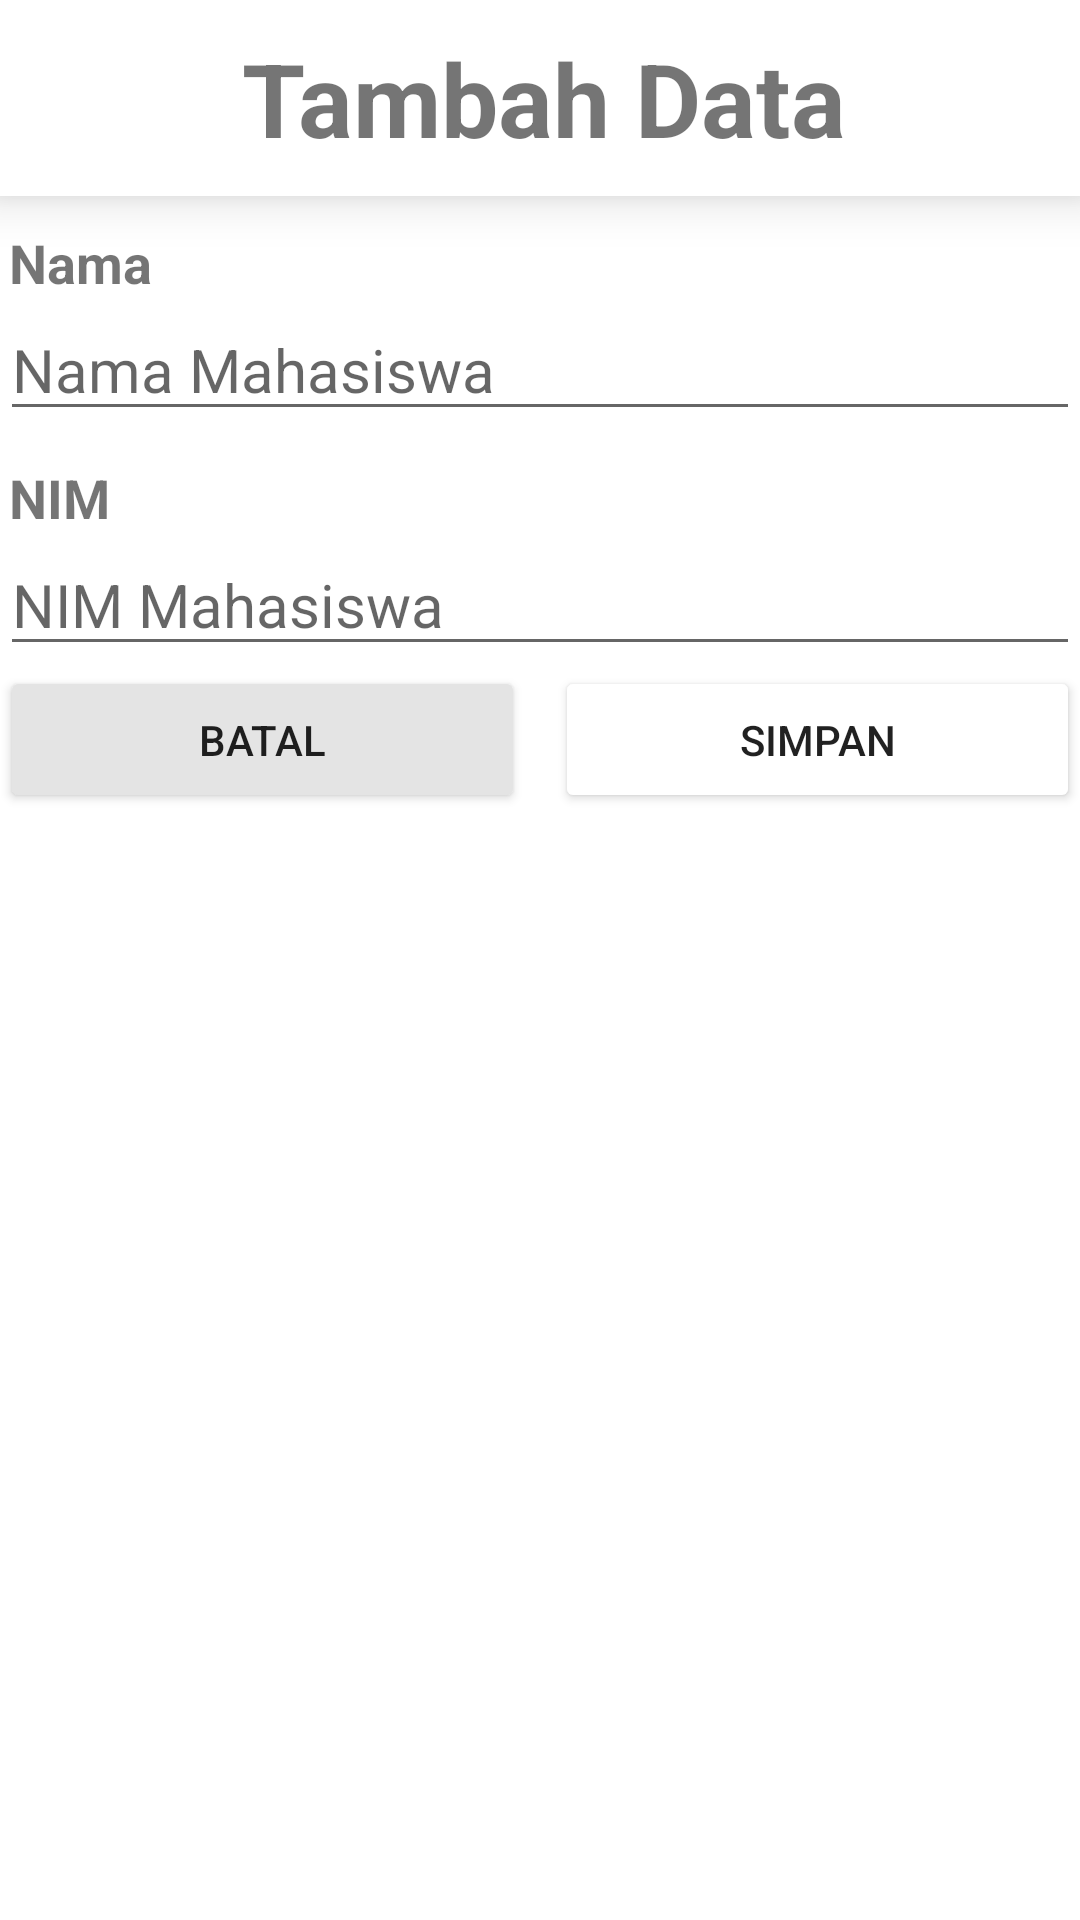

Android layout source for this screen:
<!-- AndroidManifest.xml: application theme Theme.TugasSQLite -->
<!-- res/layout/activity_register.xml -->
<?xml version="1.0" encoding="utf-8"?>
<LinearLayout xmlns:android="http://schemas.android.com/apk/res/android"
    xmlns:app="http://schemas.android.com/apk/res-auto"
    xmlns:tools="http://schemas.android.com/tools"
    xmlns:card_view="http://schemas.android.com/apk/res-auto"
    android:layout_width="match_parent"
    android:layout_height="match_parent"
    android:layout_marginLeft="25dp"
    android:layout_marginTop="15dp"
    android:layout_marginRight="25dp"
    android:layout_marginBottom="15dp"
    android:orientation="vertical"
    tools:context=".activity.FormMahasiswa">

    <androidx.cardview.widget.CardView
        android:layout_width="match_parent"
        android:layout_height="wrap_content"
        card_view:cardCornerRadius="0dp"
        card_view:cardElevation="10dp">

        <TextView
            android:id="@+id/textView"
            android:layout_width="wrap_content"
            android:layout_height="wrap_content"
            android:layout_gravity="center"
            android:layout_marginTop="10dp"
            android:layout_marginBottom="10dp"
            android:paddingLeft="3dp"
            android:text="Tambah Data"
            android:textColor="@color/blue"
            android:textSize="34sp"
            android:textStyle="bold" />
    </androidx.cardview.widget.CardView>

    <ScrollView
        android:layout_width="match_parent"
        android:layout_height="wrap_content"
        android:layout_weight="1">

        <LinearLayout
            android:layout_width="match_parent"
            android:layout_height="wrap_content"
            android:orientation="vertical">

            <TextView
                android:id="@+id/textView3"
                android:layout_width="match_parent"
                android:layout_height="wrap_content"
                android:layout_marginTop="10dp"
                android:paddingLeft="3dp"
                android:text="Nama"
                android:textColor="@color/blue"
                android:textSize="18sp"
                android:textStyle="bold" />

            <EditText
                android:id="@+id/inputnama"
                android:layout_width="match_parent"
                android:layout_height="wrap_content"
                android:ems="10"
                android:hint="Nama Mahasiswa"
                android:inputType="textPersonName"
                android:textSize="20sp" />

            <TextView
                android:id="@+id/textView11"
                android:layout_width="match_parent"
                android:layout_height="wrap_content"
                android:layout_marginTop="10dp"
                android:paddingLeft="3dp"
                android:text="NIM"
                android:textColor="@color/blue"
                android:textSize="18sp"
                android:textStyle="bold" />

            <EditText
                android:id="@+id/inputnim"
                android:layout_width="match_parent"
                android:layout_height="wrap_content"
                android:ems="10"
                android:hint="NIM Mahasiswa"
                android:inputType="phone"
                android:textSize="20sp" />

            <LinearLayout
                android:layout_width="match_parent"
                android:layout_height="wrap_content"
                android:layout_weight="1"
                android:orientation="horizontal">

                <Button
                    android:id="@+id/tombolbatalbatal"
                    android:layout_width="wrap_content"
                    android:layout_height="wrap_content"
                    android:layout_marginRight="10dp"
                    android:layout_weight="1"
                    android:backgroundTint="#E4E4E4"
                    android:padding="15dp"
                    android:text="Batal"
                    android:textColor="@color/blue"
                    app:iconPadding="0dp" />

                <Button
                    android:id="@+id/tombolkirimkirim"
                    android:layout_width="wrap_content"
                    android:layout_height="wrap_content"
                    android:layout_weight="1"
                    android:backgroundTint="@color/blue"
                    android:padding="15dp"
                    android:text="Simpan"
                    app:iconPadding="0dp" />

            </LinearLayout>

        </LinearLayout>
    </ScrollView>

</LinearLayout>
<!-- resources referenced by this layout -->
<resources>
  <style name="Theme.TugasSQLite" parent="Theme.MaterialComponents.DayNight.DarkActionBar">
          
          <item name="colorPrimary">@color/blue</item>
          <item name="colorPrimaryVariant">@color/purple_700</item>
          <item name="colorOnPrimary">@color/white</item>
          
          <item name="colorSecondary">@color/teal_200</item>
          <item name="colorSecondaryVariant">@color/teal_700</item>
          <item name="colorOnSecondary">@color/black</item>
          
          <item name="android:statusBarColor" tools:targetApi="l">?attr/colorPrimary</item>
          
      </style>
  <!-- not gathered from this repository: default colours our renderer supplied (Android Studio template values) -->
  <color name="purple_700">#FF3700B3</color>
  <color name="teal_200">#FF03DAC5</color>
  <color name="teal_700">#FF018786</color>
  <color name="black">#FF000000</color>
  <color name="white">#FFFFFFFF</color>
</resources>
